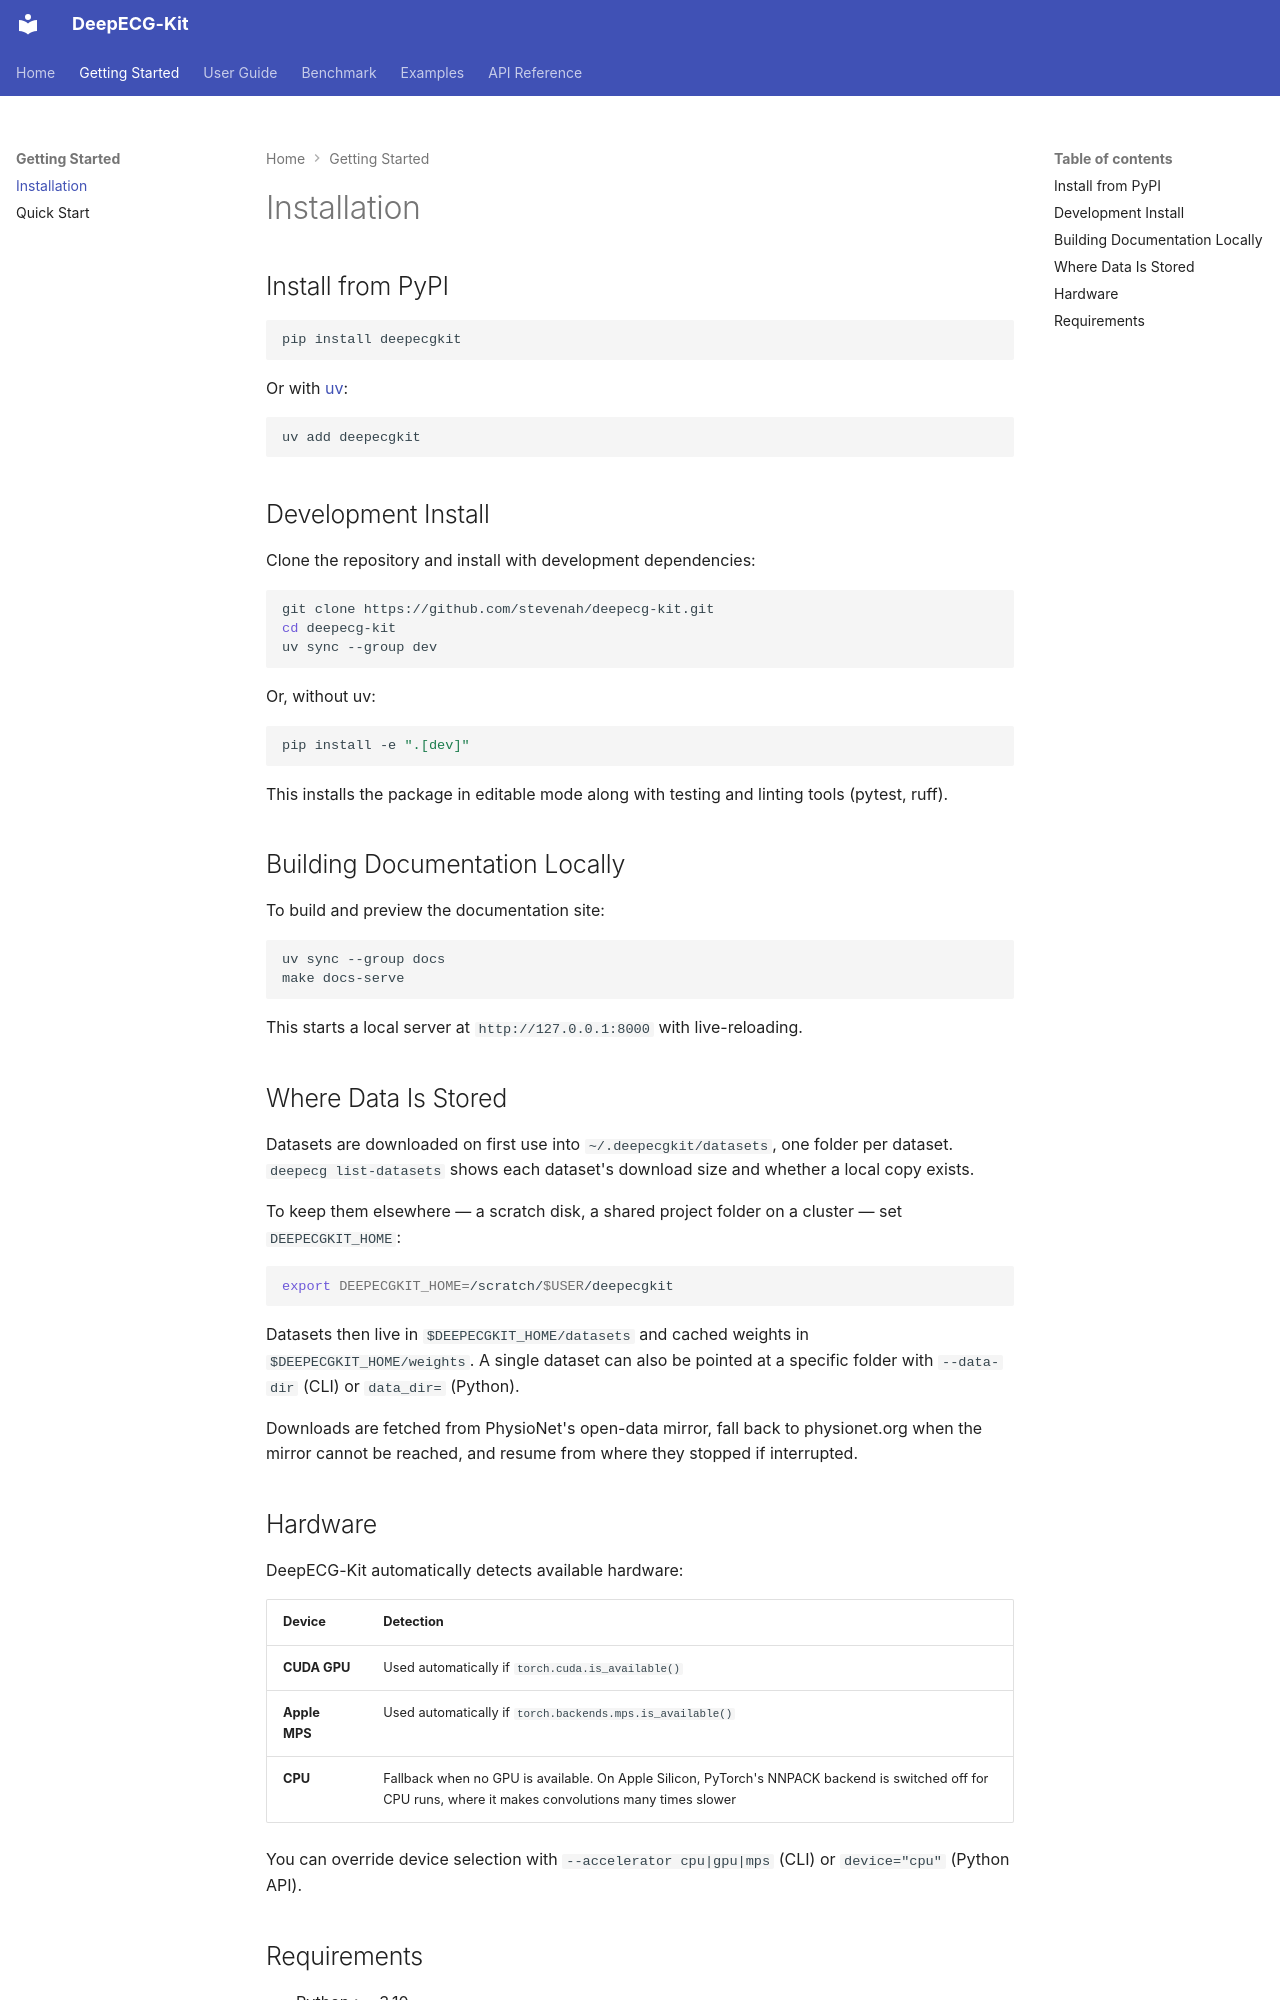

repository: stevenah/deepecg-kit · page: getting-started/installation/index.html · generator: mkdocs

# Installation

## Install from PyPI

```bash
pip install deepecgkit
```

Or with [uv](https://docs.astral.sh/uv/):

```bash
uv add deepecgkit
```

## Development Install

Clone the repository and install with development dependencies:

```bash
git clone https://github.com/stevenah/deepecg-kit.git
cd deepecg-kit
uv sync --group dev
```

Or, without uv:

```bash
pip install -e ".[dev]"
```

This installs the package in editable mode along with testing and linting tools (pytest, ruff).

## Building Documentation Locally

To build and preview the documentation site:

```bash
uv sync --group docs
make docs-serve
```

This starts a local server at `http://127.0.0.1:8000` with live-reloading.

## Where Data Is Stored

Datasets are downloaded on first use into `~/.deepecgkit/datasets`, one folder per dataset.
`deepecg list-datasets` shows each dataset's download size and whether a local copy exists.

To keep them elsewhere — a scratch disk, a shared project folder on a cluster — set
`DEEPECGKIT_HOME`:

```bash
export DEEPECGKIT_HOME=/scratch/$USER/deepecgkit
```

Datasets then live in `$DEEPECGKIT_HOME/datasets` and cached weights in
`$DEEPECGKIT_HOME/weights`. A single dataset can also be pointed at a specific folder with
`--data-dir` (CLI) or `data_dir=` (Python).

Downloads are fetched from PhysioNet's open-data mirror, fall back to physionet.org when the
mirror cannot be reached, and resume from where they stopped if interrupted.

## Hardware

DeepECG-Kit automatically detects available hardware:

| Device | Detection |
|--------|-----------|
| **CUDA GPU** | Used automatically if `torch.cuda.is_available()` |
| **Apple MPS** | Used automatically if `torch.backends.mps.is_available()` |
| **CPU** | Fallback when no GPU is available. On Apple Silicon, PyTorch's NNPACK backend is switched off for CPU runs, where it makes convolutions many times slower |

You can override device selection with `--accelerator cpu|gpu|mps` (CLI) or `device="cpu"` (Python API).
